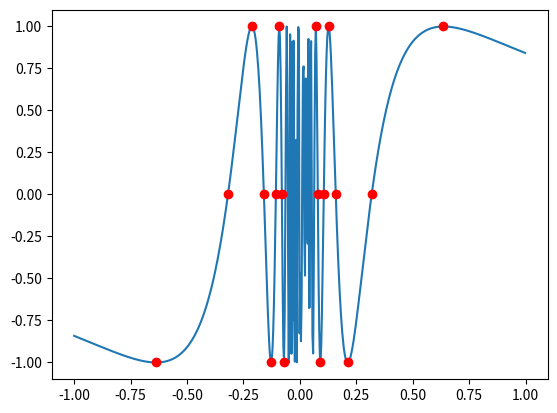

Reproduce this figure in Python.
import numpy as np
import matplotlib.pyplot as plt


X = np.arange(-1, 1, 0.003)
Y = np.sin(1 / X)
plt.plot(X, Y)
X = np.asarray([2 / (i * np.pi) for i in range(1, 10)] + [-2 / (i * np.pi) for i in range(1, 10)])
Y = np.sin(1 / X)
plt.plot(X, Y, 'ro')
plt.ylim([-1.1, 1.1])
plt.show()

#sin(1 / x)
# x sin(1 / x)
